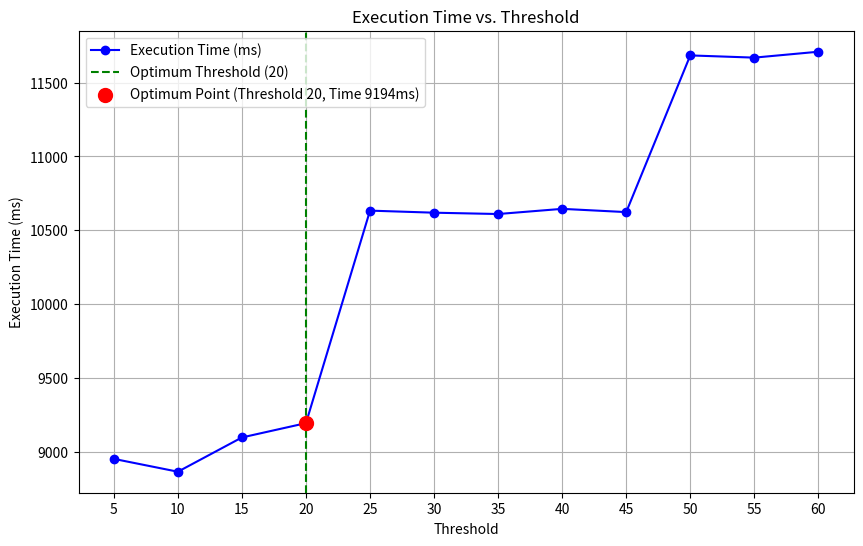

Source code (Python):
import matplotlib.pyplot as plt

# Data for thresholds and corresponding execution times
thresholds = [5, 10, 15, 20, 25, 30, 35, 40, 45, 50, 55, 60]
execution_times = [8952, 8865, 9097, 9194, 10633, 10619, 10610, 10645, 10623, 11684, 11669, 11709]

# Plotting the data
plt.figure(figsize=(10, 6))
plt.plot(thresholds, execution_times, marker='o', linestyle='-', color='blue', label='Execution Time (ms)')

# Highlight the optimum threshold
optimum_threshold = 20
optimum_time = execution_times[thresholds.index(optimum_threshold)]
plt.axvline(x=optimum_threshold, color='green', linestyle='--', label='Optimum Threshold (20)')
plt.scatter(optimum_threshold, optimum_time, color='red', s=100, zorder=5, label=f'Optimum Point (Threshold 20, Time {optimum_time}ms)')

# Adding titles and labels
plt.title('Execution Time vs. Threshold')
plt.xlabel('Threshold')
plt.ylabel('Execution Time (ms)')
plt.xticks(thresholds)
plt.grid(True)
plt.legend(loc='upper left')

# Display the plot
plt.show()
